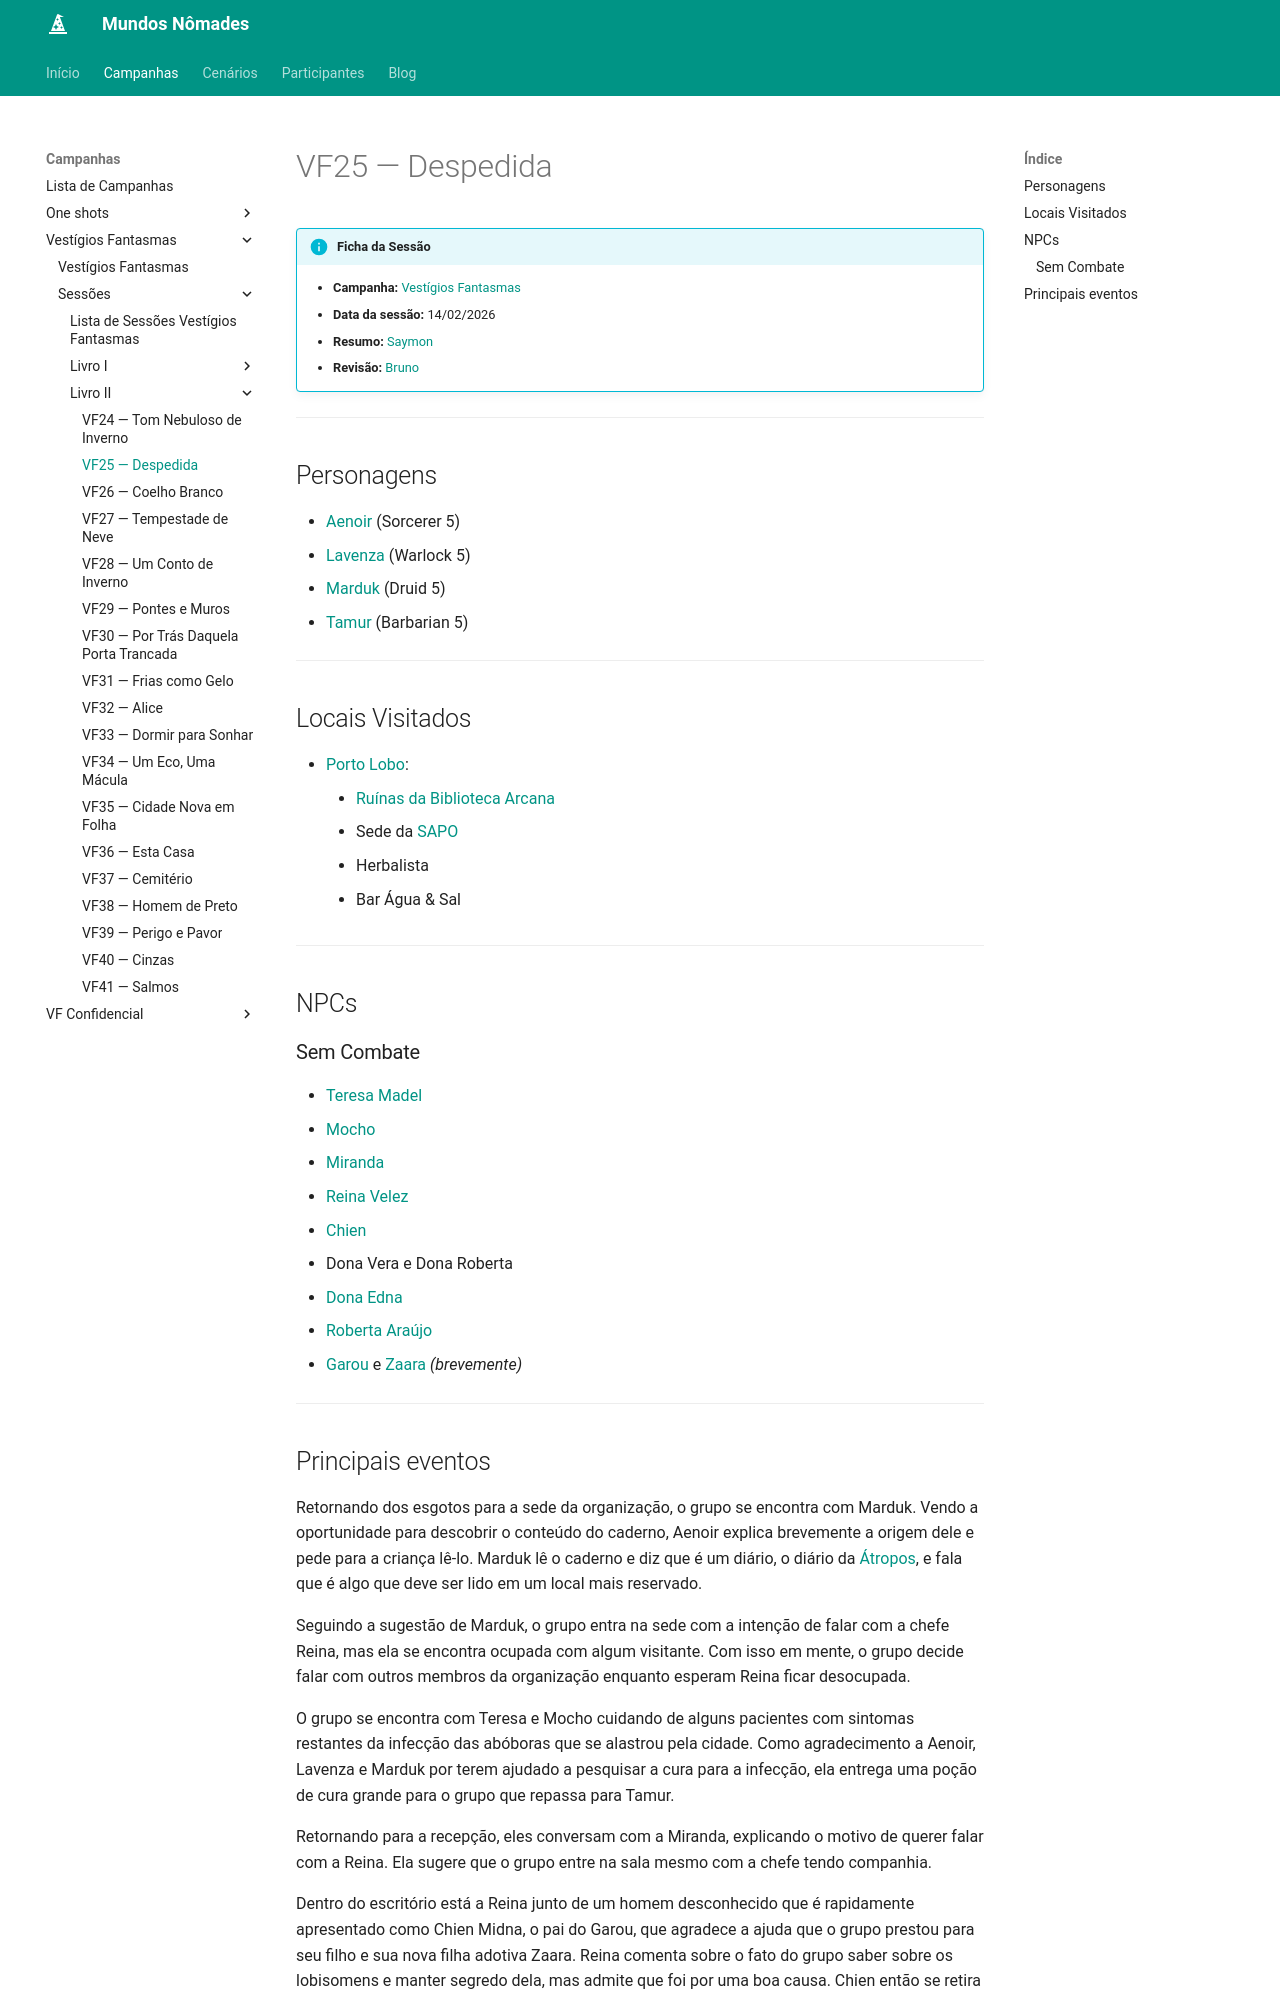

repository: Henrique42/MundosNomades · page: Campanhas/Vestígios Fantasmas/Sessões/Livro II/VF25 ― Despedida/index.html · generator: mkdocs

!!! info "Ficha da Sessão"
	- **Campanha:** [[Vestígios Fantasmas]]
	- **Data da sessão:** 14/02/2026
	- **Resumo:** [[Saymon]]
	- **Revisão:** [[Bruno]]

---

## Personagens

- [[Aenoir]] (Sorcerer 5)
- [[Lavenza]] (Warlock 5)
- [[Marduk]] (Druid 5)
- [[Tamur]] (Barbarian 5)

---  

## Locais Visitados

- [[Porto Lobo]]:
	- [[Ruínas da Biblioteca Arcana]]
	- Sede da [[SAPO]]
	- Herbalista
	- Bar Água & Sal

---

## NPCs

### Sem Combate

- [[Teresa Madel]]
- [[Mocho]]
- [[Miranda]]
- [[Reina Velez]]
- [[Chien]]
- Dona Vera e Dona Roberta
- [[Dona Edna]]
- [[Roberta Araújo]]
- [[Garou]] e [[Zaara]] *(brevemente)*

---
